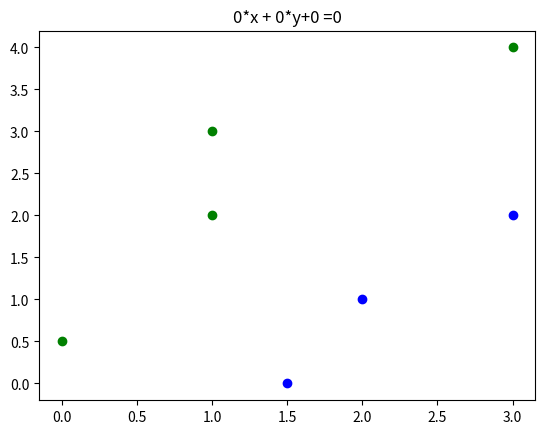
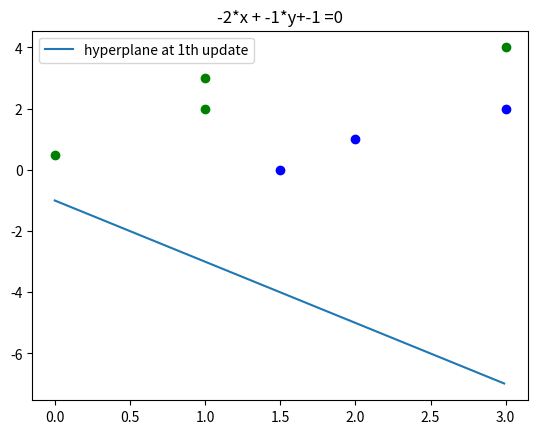
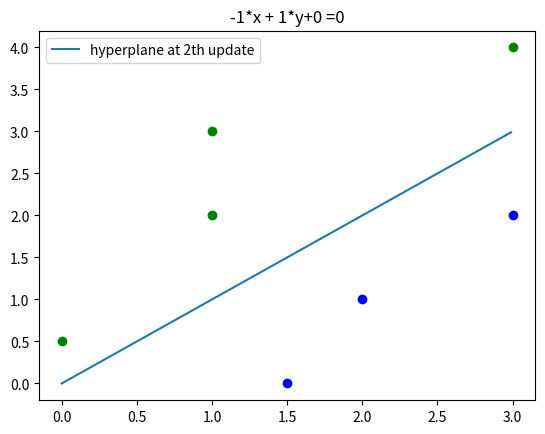

Generate these figures, in order, with matplotlib:
# -*- coding: utf-8 -*-
"""
Created on Mon OCt 02 2017

@author: Zhaojun
"""
from numpy import sign
from numpy import arange 
from matplotlib import pyplot as plt


def dotprod(K,L):
    """dot product of two lists
    Parameters :
        K(Iterable):- a numerical list
        L(Iterable):- a numerical list
    Return ;
        p(float):- dot product of K and L
    """
    if(len(K) == len(L)):
        try:
            return(sum([x*y for x,y in zip(K,L)]) )
        except ValueError:
            print('elements of K and L are not all numeric')
            exit()
    else:
        print("K and L are not of the same length")
		
def _init_weight(Dataset, d, method ="zero"):
    """initialization of weights
    Parameters :
        Dataset(Iterable):- data points with 1 at dth dimension and label at d+1th dimension
        d(int):- dimension of data points
        method(string):- method of initialisation with "zero" by default, "zero" giving zero initial weights while "first" giving the weights the same as the first data point
    Return ;
        w(Iterable):- initial weights
        t(int):- number of updating rounds
    """
    if(method == 'zero'):
        return([0 for i in range(d)],0)
    if(method == 'first' and len(Dataset[0])== d+1):
        return(Dataset[0][:d],0)
def sgn(x):
    """sign of a number, return 1 if the number is non-negative, return -1 otherwise
    Parameters :
        x(float):- a number
    Return ;
        s(int):- 1 if x is non-negative, return -1 otherwise
    """
    if(x>=0):
        s=1
    else:
        s = -1
    return(s)
	
def _update_weights(data, d,last_w,last_t):
    """updating of weights
    Parameters :
        data(Iterable):- labeled data with 1 at dth dimension and label at d+1th dimension
        d(int):- dimension of data points
        last_w(Iterable):-  current weights
        last_t(int):- number of updating rounds
    Return ;
        w(iterable):- weights after this iteration
        t(int):- number of updating rounds after this iteration
    """

    y = dotprod(last_w, data[:d])
    if(sgn(y) != sgn(data[d]) ):
        return( [  x  -sgn(y)*w for x,w in zip(last_w,data[:d])], last_t+1)
        t += 1
    else:
        return(last_w,last_t)

def draw_2d(Dataset,d, w, t):
    """function to plot hyperplane and data points colorized according to their labels if data points are 3-dimentional,
    Parameters:
        Dataset (Iterable): - sequence of data points who are also a list of numbers
        d (int): - dimension of data points
        w(iterable):- weights
        t(int):- number of updating rounds
    """
    n = len(Dataset)
    X = [data[0] for data in Dataset]
    Y = [data[1] for data in Dataset]
    if(d == 3):
        Color = {-1:'b', 1:'g'}
        for i in range(n):
            plt.scatter(Dataset[i][0], Dataset[i][1], color=Color[ Dataset[i][d] ])
        if(w[1] != 0):
            Domain = arange(min(X), max(X), 0.01)
            plt.plot(Domain,[-(w[0]*x + w[2])/w[1] for x in Domain],label = 'hyperplane at '+str(t)+'th update')
            plt.legend()
        else:
            if(w[0] != 0):
                Codomain = arange(min(Y), max(Y), 0.01)
                plt.plot([-(w[1]*y + w[2])/w[0] for y in Codomain],Codomain,label = 'hyperplane at '+str(t)+'th update')
                plt.legend()
        plt.title('%d*x + %d*y+%d =0'%(w[0],w[1],w[2]) )
        plt.savefig('%dth update'%t)
        plt.close()
		
def perceptron(Dataset, d, method ="zero", max_epoches = 5):
    """implementation of Perceptron algo and save plots of every updating
    Parameters :
        Dataset(Iterable):- labeled data points with 1 at dth dimension and label at d+1th dimension
        d(int):- dimension of data points
        method(string):- method of initialisation with "zero" by default, "zero" giving zero initial weights while "first" giving the weights the same as the first data point
    Return ;
        w(iterable):- final weights
        t(int):- number of updating rounds after this iteration
    """
    w,t = _init_weight(Dataset, d, method)
    draw_2d(Dataset, d, w, t)
    n = len(Dataset)
    for epoch in range(max_epoches) :
        for i in range(n):
            if(len(Dataset[i]) != d+1):
                print(i+1,"th data points is not of ", d," dimensions")
            else:
                last_t =t
                last_w = w
                w,t = _update_weights(Dataset[i], d,last_w,last_t)
            if(t != last_t):
                draw_2d(Dataset, d, w, t)
    return(w,t)


		
def main():
    a = [2, 1,1,-1]
    b = [1, 2,1,1]
    c = [1, 3,1,1]
    d = [0, 0.5,1,1]
    f = [3, 2,1,-1]
    Dataset = [a, b, c, d, f]
    Dataset.append([1.5, 0,1,-1])
    Dataset.append([3, 4,1,1])
    res = perceptron(Dataset,3)
    return res


if __name__ == '__main__':
    main()
